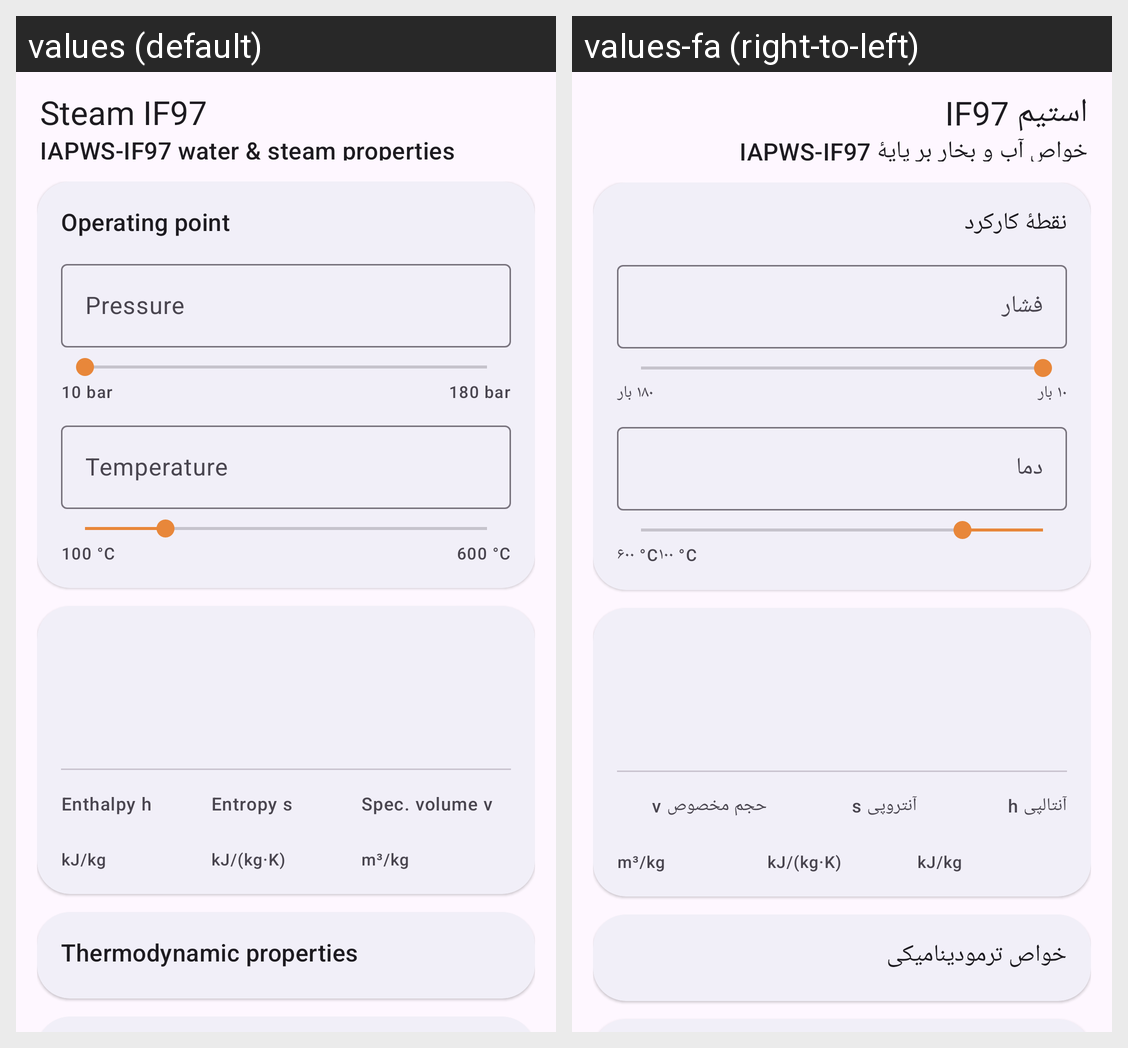

The Android screen above is rendered under two locales of the same app. Produce the string resources it draws, with the default and per-locale values.
Android screen res/layout/activity_main.xml rendered under 2 locales, left to right: values (default), values-fa (right-to-left). Device: Nexus 5 (rendered at 1080×1920; each locale shown at half size, 540×960, under a caption strip naming it); theme Theme.SteamIF97.
Strings drawn on this screen, with the default value and each locale's value (text and hints the layout hard-codes, and strings that could not be matched under every locale, appear in the picture but are not listed):

app_subtitle
  values: IAPWS-IF97 water & steam properties
  values-fa: خواص آب و بخار بر پایهٔ IAPWS-IF97

app_name
  values: Steam IF97
  values-fa: استیم IF97

input_title
  values: Operating point
  values-fa: نقطهٔ کارکرد

pressure_label
  values: Pressure
  values-fa: فشار

pressure_min_label
  values: 10 bar
  values-fa: ۱۰ بار

pressure_max_label
  values: 180 bar
  values-fa: ۱۸۰ بار

temperature_label
  values: Temperature
  values-fa: دما

temperature_min_label
  values: 100 °C
  values-fa: ۱۰۰ °C

temperature_max_label
  values: 600 °C
  values-fa: ۶۰۰ °C

key_h
  values: Enthalpy h
  values-fa: آنتالپی h

unit_kj_kg
  values: kJ/kg
  values-fa: kJ/kg  [not translated; the default value is used]

key_s
  values: Entropy s
  values-fa: آنتروپی s

unit_kj_kgk
  values: kJ/(kg·K)
  values-fa: kJ/(kg·K)  [not translated; the default value is used]

key_v
  values: Spec. volume v
  values-fa: حجم مخصوص v

unit_m3_kg
  values: m³/kg
  values-fa: m³/kg  [not translated; the default value is used]

results_title
  values: Thermodynamic properties
  values-fa: خواص ترمودینامیکی
